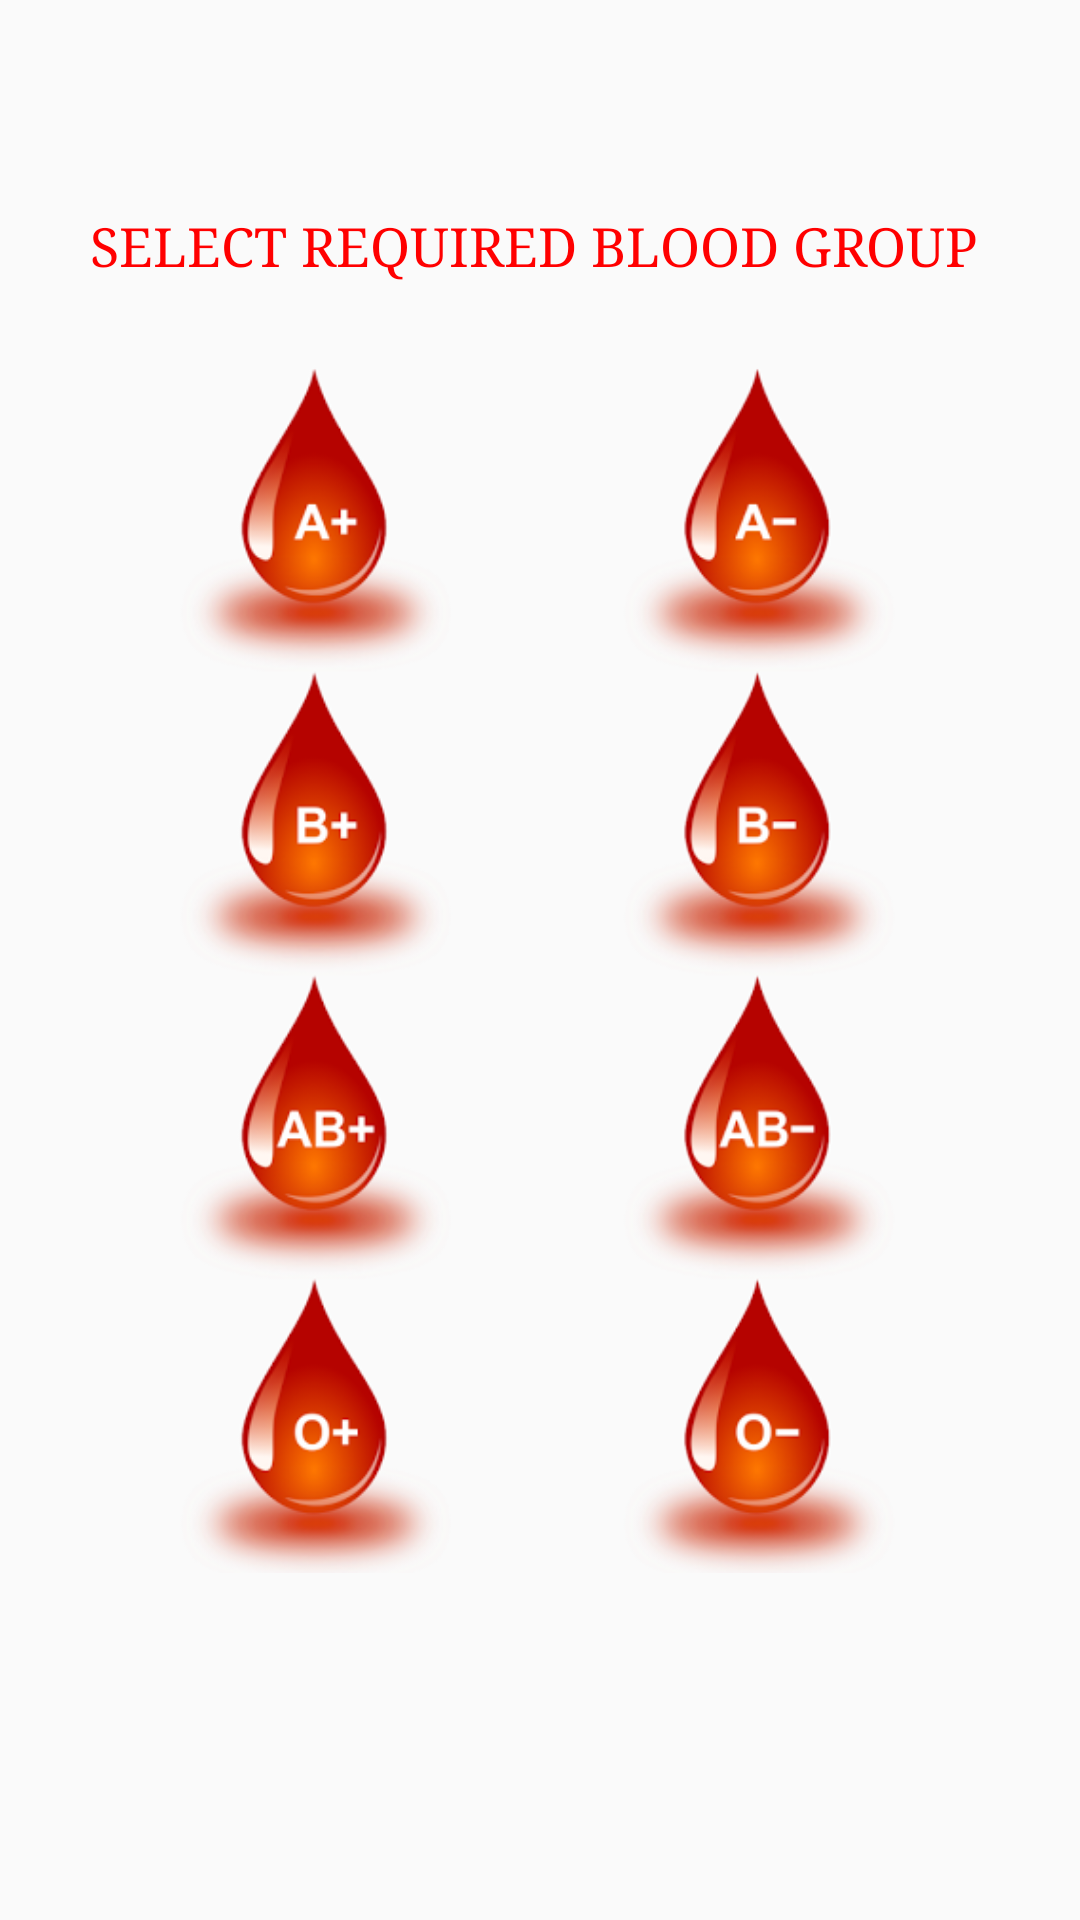

Write the Android layout XML for this screen, with the resource values it uses.
<!-- AndroidManifest.xml: application theme AppTheme -->
<!-- res/layout/activity_blood_require.xml -->
<?xml version="1.0" encoding="utf-8"?>
<RelativeLayout xmlns:android="http://schemas.android.com/apk/res/android"
    xmlns:app="http://schemas.android.com/apk/res-auto"
    xmlns:tools="http://schemas.android.com/tools"
    android:layout_width="match_parent"
    android:layout_height="match_parent"
    tools:context="com.example.kalyansai.blooddonation1.BloodRequire">

<RelativeLayout
    android:layout_width="300dp"
    android:layout_height="500dp"
    android:layout_centerHorizontal="true"
    android:layout_centerVertical="true"
    android:id="@+id/relativeLayout2">

    <ImageView
        android:layout_width="match_parent"
        android:layout_height="match_parent"
        android:src="@drawable/bloodgroups"/>
    <TextView
        android:layout_width="wrap_content"
        android:layout_height="wrap_content"
        android:text="SELECT REQUIRED BLOOD GROUP"
        android:textColor="#FF0000"
        android:fontFamily="serif"
        android:textSize="18dp"
        android:id="@+id/textView" />
    <RelativeLayout
        android:layout_width="100dp"
        android:layout_height="100dp"
        android:id="@+id/Apositive"
        android:layout_marginLeft="27dp"
        android:layout_marginStart="27dp"
        android:layout_marginTop="20dp"
        android:layout_below="@+id/textView"
        android:layout_alignParentLeft="true"
        android:layout_alignParentStart="true"></RelativeLayout>
    <RelativeLayout
        android:layout_width="100dp"
        android:layout_height="100dp"
        android:layout_below="@+id/Apositive"
        android:id="@+id/Bpositive"
        android:layout_alignLeft="@+id/Apositive"
        android:layout_alignStart="@+id/Apositive"></RelativeLayout>
    <RelativeLayout
        android:layout_width="100dp"
        android:layout_height="100dp"
        android:id="@+id/ABpositive"
        android:layout_below="@+id/Bpositive"
        android:layout_alignLeft="@+id/Bpositive"
        android:layout_alignStart="@+id/Bpositive"></RelativeLayout>
    <RelativeLayout
        android:layout_width="100dp"
        android:layout_height="100dp"
        android:layout_below="@+id/ABpositive"
        android:id="@+id/Opositive"
        android:layout_alignLeft="@+id/ABpositive"
        android:layout_alignStart="@+id/ABpositive"></RelativeLayout>
    <RelativeLayout
        android:layout_width="100dp"
        android:layout_height="100dp"
        android:layout_alignTop="@+id/Apositive"
        android:layout_alignRight="@+id/textView"
        android:id="@+id/Anegative"
        android:layout_alignEnd="@+id/textView"
        android:layout_marginRight="21dp"
        android:layout_marginEnd="21dp"></RelativeLayout>
    <RelativeLayout
        android:layout_width="100dp"
        android:layout_height="100dp"
        android:layout_below="@+id/Anegative"
        android:id="@+id/Bnegative"
        android:layout_alignLeft="@+id/Anegative"
        android:layout_alignStart="@+id/Anegative"></RelativeLayout>
    <RelativeLayout
        android:layout_width="100dp"
        android:layout_height="100dp"
        android:layout_below="@+id/Bnegative"
        android:id="@+id/ABnegative"
        android:layout_alignLeft="@+id/Bnegative"
        android:layout_alignStart="@+id/Bnegative"></RelativeLayout>
    <RelativeLayout
        android:layout_width="100dp"
        android:layout_height="100dp"
        android:id="@+id/Onegative"
        android:layout_below="@+id/ABnegative"
        android:layout_alignLeft="@+id/ABnegative"
        android:layout_alignStart="@+id/ABnegative"></RelativeLayout>

</RelativeLayout>
</RelativeLayout>
<!-- resources referenced by this layout -->
<resources>
  <!-- drawable bloodgroups: png bitmap (drawable, 116002 bytes) -->
  <style name="AppTheme" parent="Theme.AppCompat.Light.NoActionBar">
          
          <item name="colorPrimary">@color/colorPrimary</item>
          <item name="colorPrimaryDark">@color/colorPrimaryDark</item>
          <item name="colorAccent">@color/colorAccent</item>
          <item name="android:colorForeground">@color/foreground_material_light</item>
      </style>
  <color name="colorPrimary">#3F51B5</color>
  <color name="colorPrimaryDark">#CC1D1D</color>
  <color name="colorAccent">#FF4081</color>
</resources>
